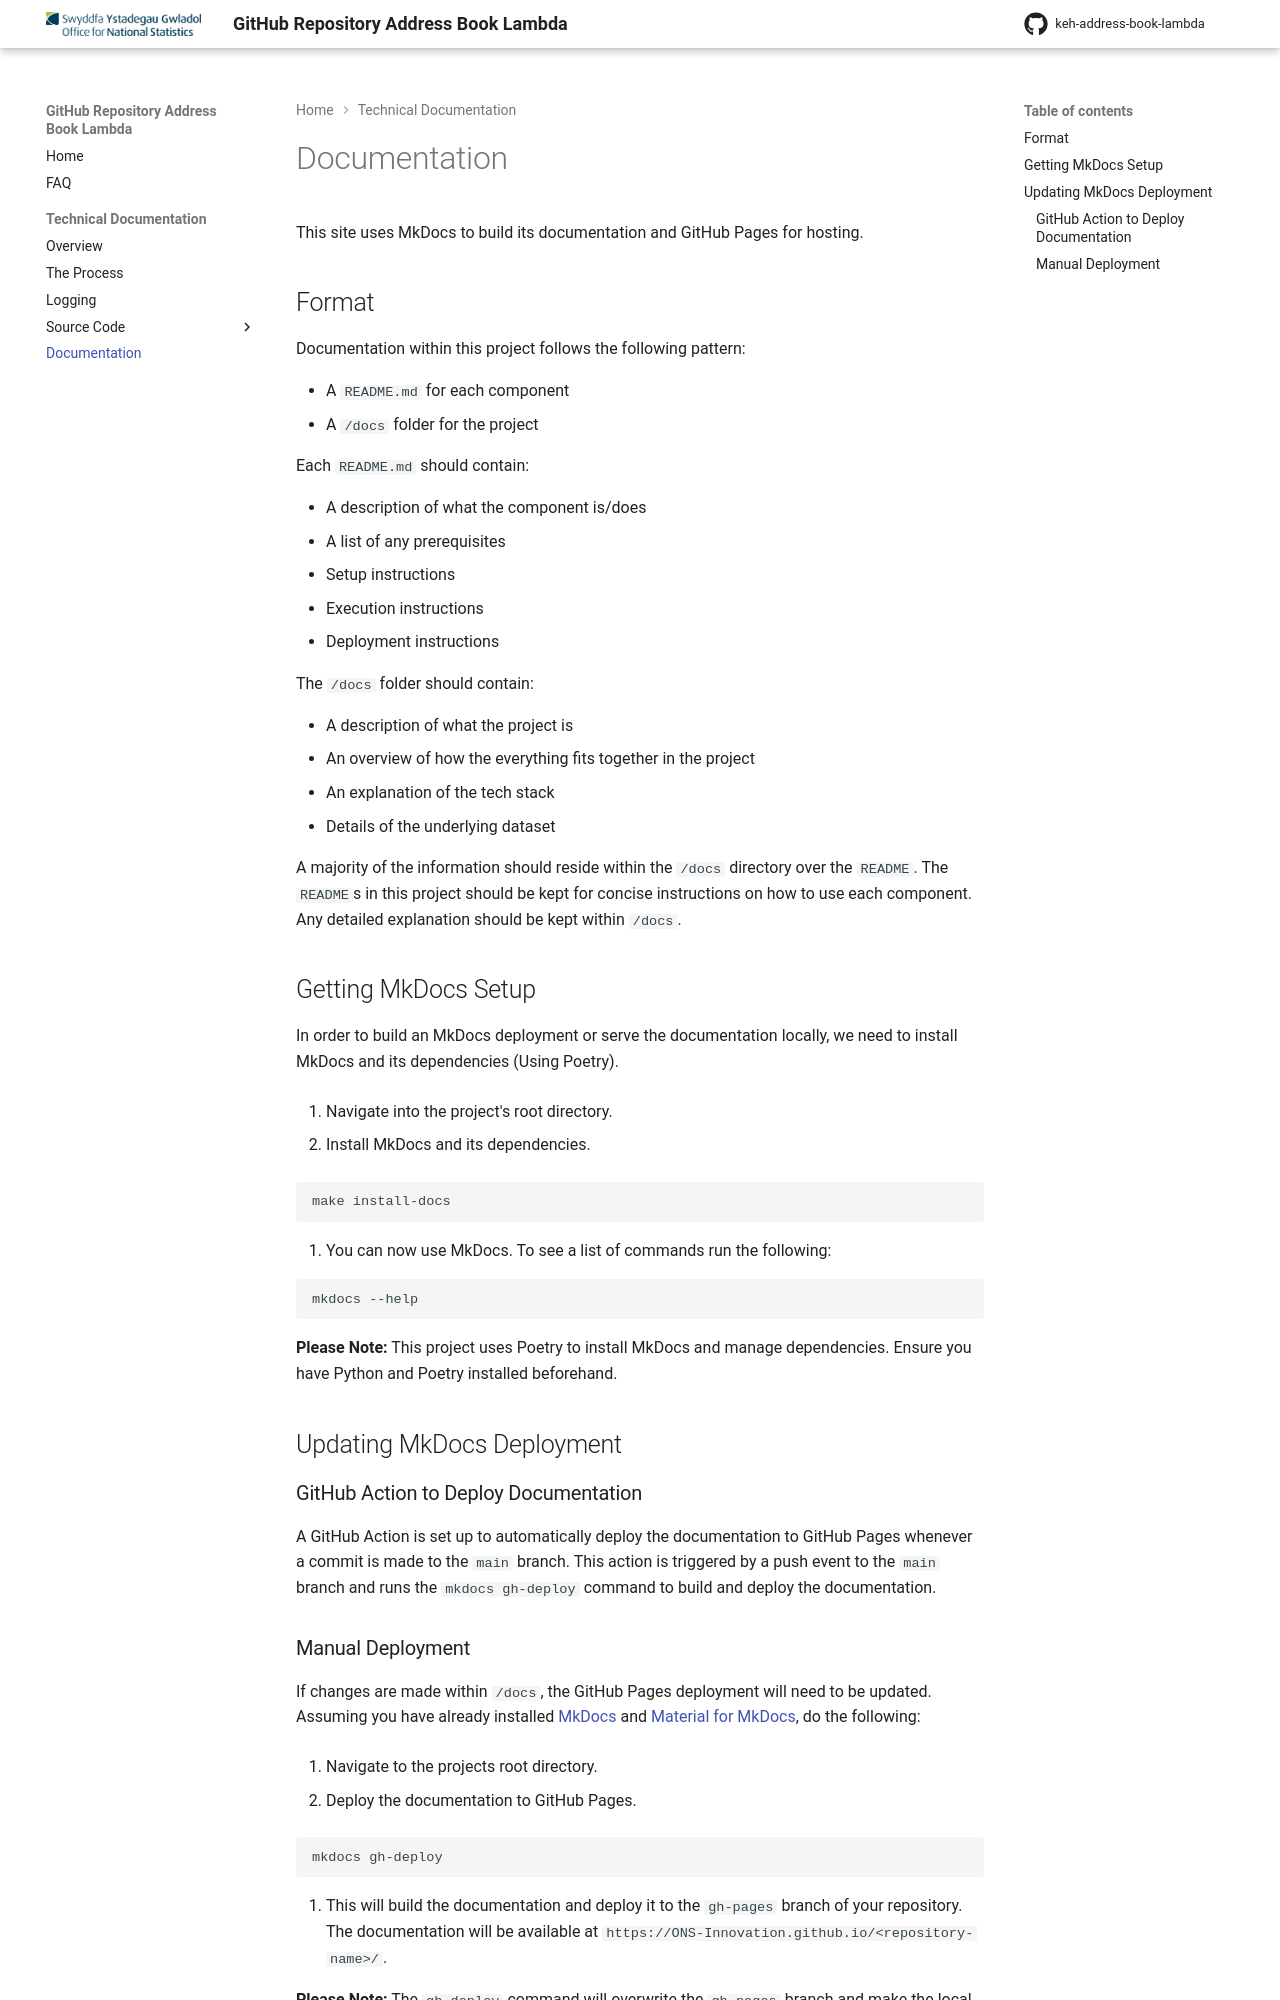

repository: ONS-Innovation/keh-address-book-lambda · page: documentation/index.html · generator: mkdocs

# Documentation

This site uses MkDocs to build its documentation and GitHub Pages for hosting.

## Format

Documentation within this project follows the following pattern:

- A `README.md` for each component
- A `/docs` folder for the project

Each `README.md` should contain:

- A description of what the component is/does
- A list of any prerequisites
- Setup instructions
- Execution instructions
- Deployment instructions

The `/docs` folder should contain:

- A description of what the project is
- An overview of how the everything fits together in the project
- An explanation of the tech stack
- Details of the underlying dataset

A majority of the information should reside within the `/docs` directory over the `README`. The `README`s in this project should be kept for concise instructions on how to use each component. Any detailed explanation should be kept within `/docs`.

## Getting MkDocs Setup

In order to build an MkDocs deployment or serve the documentation locally, we need to install MkDocs and its dependencies (Using Poetry).

1. Navigate into the project's root directory.

2. Install MkDocs and its dependencies.

   ```bash
   make install-docs
   ```

3. You can now use MkDocs. To see a list of commands run the following:

   ```bash
   mkdocs --help
   ```

**Please Note:** This project uses Poetry to install MkDocs and manage dependencies. Ensure you have Python and Poetry installed beforehand.

## Updating MkDocs Deployment

### GitHub Action to Deploy Documentation

A GitHub Action is set up to automatically deploy the documentation to GitHub Pages whenever a commit is made to the `main` branch. This action is triggered by a push event to the `main` branch and runs the `mkdocs gh-deploy` command to build and deploy the documentation.
